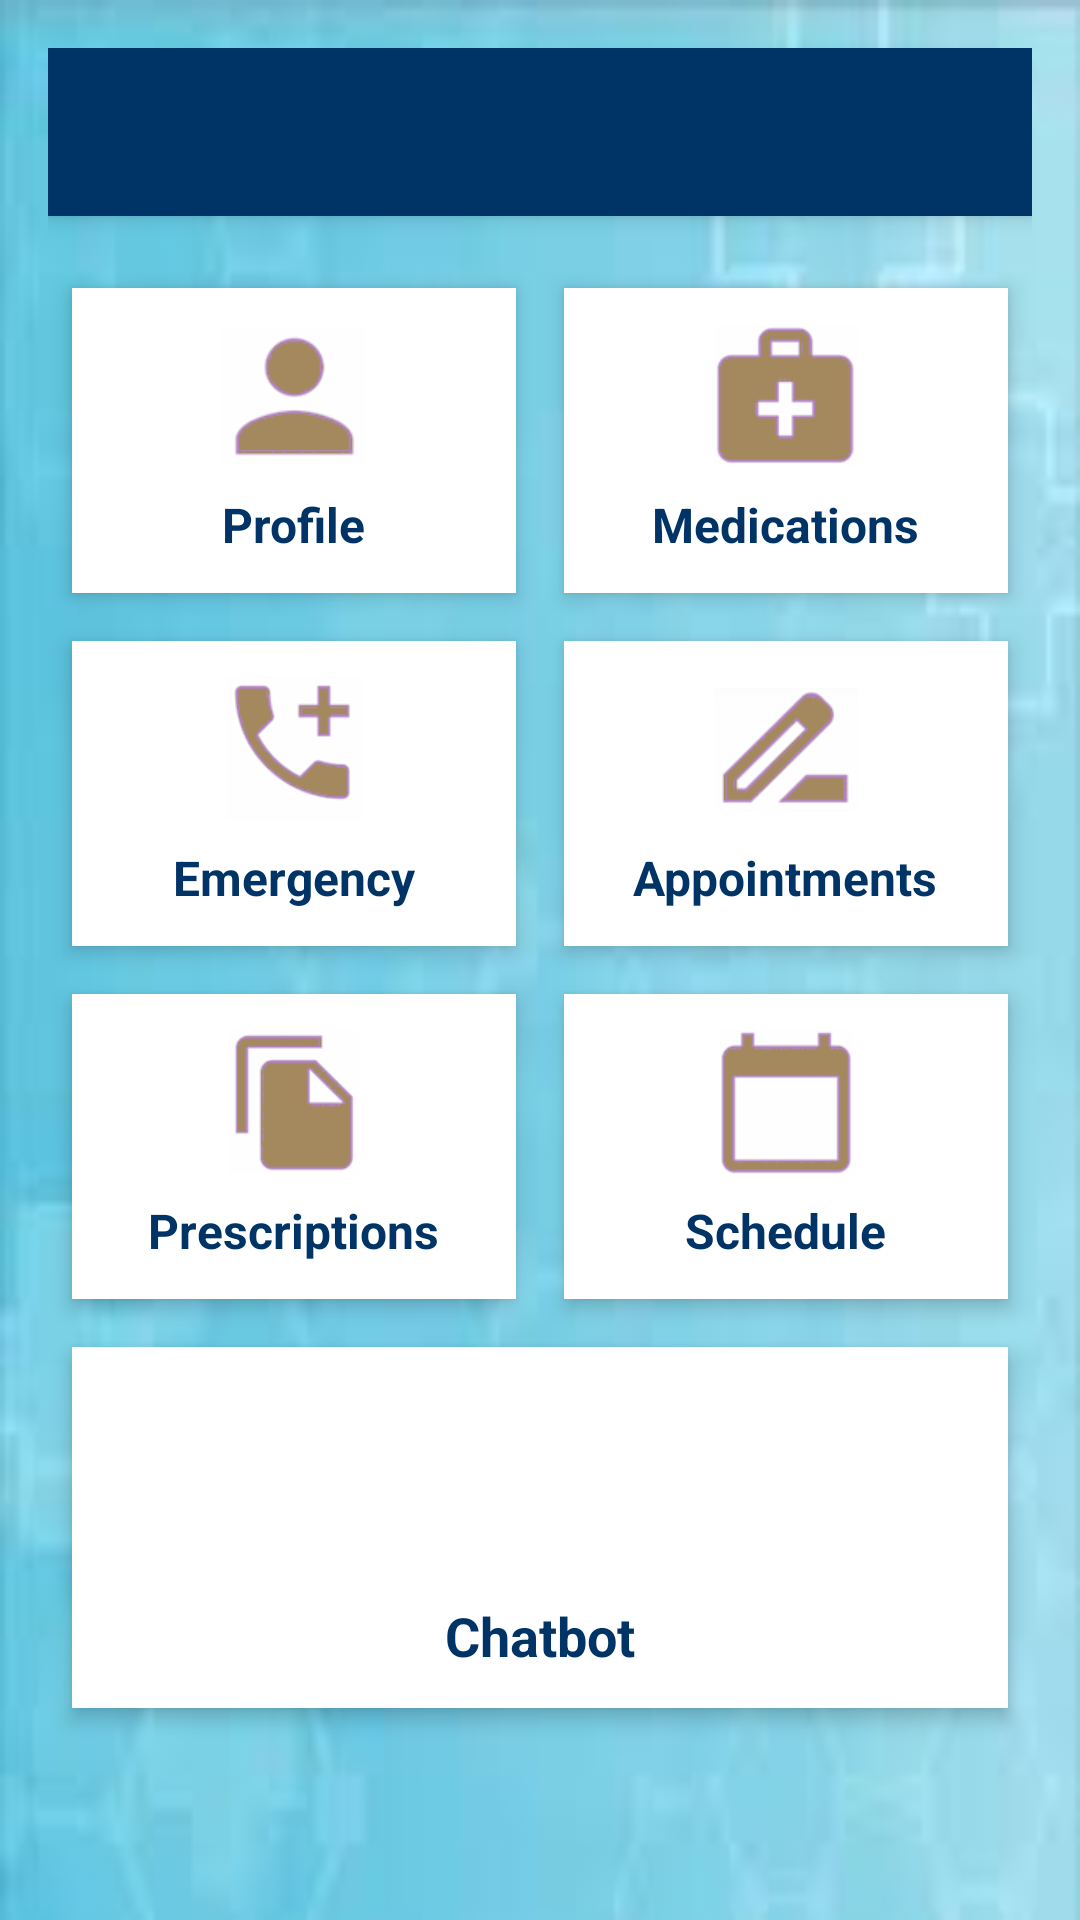

Produce the Android XML layout that renders to this screen, including the resource entries it uses.
<!-- AndroidManifest.xml: application theme Theme.MyApplication -->
<!-- res/layout/activity_main.xml -->
<?xml version="1.0" encoding="utf-8"?>
<androidx.drawerlayout.widget.DrawerLayout
    xmlns:android="http://schemas.android.com/apk/res/android"
    xmlns:app="http://schemas.android.com/apk/res-auto"
    xmlns:tools="http://schemas.android.com/tools"
    android:id="@+id/drawerLayout"
    android:layout_width="match_parent"
    android:layout_height="match_parent"
    android:background="@drawable/ssss"
    tools:context=".MainActivity">

    
    <androidx.constraintlayout.widget.ConstraintLayout
        android:layout_width="match_parent"
        android:layout_height="match_parent"
        android:padding="16dp">

        
        <androidx.appcompat.widget.Toolbar
            android:id="@+id/toolbar"
            android:layout_width="0dp"
            android:layout_height="wrap_content"
            android:background="#003366"
            android:title="MedAssist"
            android:titleTextColor="#FFFFFF"
            android:elevation="4dp"
            app:layout_constraintTop_toTopOf="parent"
            app:layout_constraintStart_toStartOf="parent"
            app:layout_constraintEnd_toEndOf="parent" />

        
        <ScrollView
            android:layout_width="match_parent"
            android:layout_height="0dp"
            android:fillViewport="true"
            app:layout_constraintTop_toBottomOf="@id/toolbar"
            app:layout_constraintBottom_toBottomOf="parent">

            <GridLayout
                android:layout_width="match_parent"
                android:layout_height="wrap_content"
                android:columnCount="2"
                android:rowCount="4"
                android:orientation="horizontal"
                android:useDefaultMargins="true"
                android:paddingTop="16dp">

                
                <LinearLayout
                    android:id="@+id/cardProfile"
                    style="@style/CardItem"
                    android:layout_width="0dp"
                    android:layout_height="wrap_content"
                    android:layout_columnWeight="1"
                    android:orientation="vertical"
                    android:gravity="center"
                    android:layout_margin="8dp">

                    <ImageView
                        android:layout_width="48dp"
                        android:layout_height="48dp"
                        android:src="@drawable/profile"
                        android:contentDescription="Profile" />

                    <TextView
                        android:layout_width="wrap_content"
                        android:layout_height="wrap_content"
                        android:text="Profile"
                        android:textColor="#003366"
                        android:textStyle="bold"
                        android:textSize="16sp"
                        android:layout_marginTop="8dp" />
                </LinearLayout>

                
                <LinearLayout
                    android:id="@+id/cardMedications"
                    style="@style/CardItem"
                    android:layout_width="0dp"
                    android:layout_height="wrap_content"
                    android:layout_columnWeight="1"
                    android:orientation="vertical"
                    android:gravity="center"
                    android:layout_margin="8dp">

                    <ImageView
                        android:layout_width="48dp"
                        android:layout_height="48dp"
                        android:src="@drawable/medications"
                        android:contentDescription="Medications" />

                    <TextView
                        android:layout_width="wrap_content"
                        android:layout_height="wrap_content"
                        android:text="Medications"
                        android:textColor="#003366"
                        android:textStyle="bold"
                        android:textSize="16sp"
                        android:layout_marginTop="8dp" />
                </LinearLayout>

                
                <LinearLayout
                    android:id="@+id/cardEmergency"
                    style="@style/CardItem"
                    android:layout_width="0dp"
                    android:layout_height="wrap_content"
                    android:layout_columnWeight="1"
                    android:orientation="vertical"
                    android:gravity="center"
                    android:layout_margin="8dp">

                    <ImageView
                        android:layout_width="48dp"
                        android:layout_height="48dp"
                        android:src="@drawable/emergency"
                        android:contentDescription="Emergency" />

                    <TextView
                        android:layout_width="wrap_content"
                        android:layout_height="wrap_content"
                        android:text="Emergency"
                        android:textColor="#003366"
                        android:textStyle="bold"
                        android:textSize="16sp"
                        android:layout_marginTop="8dp" />
                </LinearLayout>

                
                <LinearLayout
                    android:id="@+id/cardAppointments"
                    style="@style/CardItem"
                    android:layout_width="0dp"
                    android:layout_height="wrap_content"
                    android:layout_columnWeight="1"
                    android:orientation="vertical"
                    android:gravity="center"
                    android:layout_margin="8dp">

                    <ImageView
                        android:layout_width="48dp"
                        android:layout_height="48dp"
                        android:src="@drawable/appointments"
                        android:contentDescription="Appointments" />

                    <TextView
                        android:layout_width="wrap_content"
                        android:layout_height="wrap_content"
                        android:text="Appointments"
                        android:textColor="#003366"
                        android:textStyle="bold"
                        android:textSize="16sp"
                        android:layout_marginTop="8dp" />
                </LinearLayout>

                
                <LinearLayout
                    android:id="@+id/cardPrescriptions"
                    style="@style/CardItem"
                    android:layout_width="0dp"
                    android:layout_height="wrap_content"
                    android:layout_columnWeight="1"
                    android:orientation="vertical"
                    android:gravity="center"
                    android:layout_margin="8dp">

                    <ImageView
                        android:layout_width="48dp"
                        android:layout_height="48dp"
                        android:src="@drawable/prescriptions"
                        android:contentDescription="Prescriptions" />

                    <TextView
                        android:layout_width="wrap_content"
                        android:layout_height="wrap_content"
                        android:text="Prescriptions"
                        android:textColor="#003366"
                        android:textStyle="bold"
                        android:textSize="16sp"
                        android:layout_marginTop="8dp" />
                </LinearLayout>

                
                <LinearLayout
                    android:id="@+id/cardSchedule"
                    style="@style/CardItem"
                    android:layout_width="0dp"
                    android:layout_height="wrap_content"
                    android:layout_columnWeight="1"
                    android:orientation="vertical"
                    android:gravity="center"
                    android:layout_margin="8dp">

                    <ImageView
                        android:layout_width="48dp"
                        android:layout_height="48dp"
                        android:src="@drawable/schedule"
                        android:contentDescription="Schedule" />

                    <TextView
                        android:layout_width="wrap_content"
                        android:layout_height="wrap_content"
                        android:text="Schedule"
                        android:textColor="#003366"
                        android:textStyle="bold"
                        android:textSize="16sp"
                        android:layout_marginTop="8dp" />
                </LinearLayout>

                
                
                <LinearLayout
                    android:id="@+id/cardChatbot"
                    style="@style/CardItem"
                    android:layout_width="match_parent"
                    android:layout_height="wrap_content"
                    android:layout_columnSpan="2"
                    android:orientation="vertical"
                    android:gravity="center"
                    android:layout_margin="8dp">

                    <ImageView
                        android:layout_width="64dp"
                        android:layout_height="64dp"
                        android:src="@drawable/chatbot"
                        android:contentDescription="Chatbot" />

                    <TextView
                        android:layout_width="wrap_content"
                        android:layout_height="wrap_content"
                        android:text="Chatbot"
                        android:textColor="#003366"
                        android:textStyle="bold"
                        android:textSize="18sp"
                        android:layout_marginTop="8dp" />
                </LinearLayout>


            </GridLayout>
        </ScrollView>
    </androidx.constraintlayout.widget.ConstraintLayout>

    
    <androidx.recyclerview.widget.RecyclerView
        android:id="@+id/navRecyclerView"
        android:layout_width="280dp"
        android:layout_height="match_parent"
        android:background="@drawable/nav_background"
        android:layout_gravity="start"
        android:clipToPadding="false"
        android:paddingTop="24dp"
        android:paddingBottom="24dp"
        android:paddingStart="20dp"
        android:paddingEnd="12dp"
        android:scrollbars="vertical"
        android:overScrollMode="ifContentScrolls" />

</androidx.drawerlayout.widget.DrawerLayout>
<!-- resources referenced by this layout -->
<resources>
  <!-- drawable appointments: png bitmap (drawable, 3413 bytes) -->
  <!-- drawable emergency: png bitmap (drawable, 3565 bytes) -->
  <!-- drawable medications: png bitmap (drawable, 2406 bytes) -->
  <!-- drawable nav_background (drawable) -->
  <shape xmlns:android="http://schemas.android.com/apk/res/android">
      <gradient
          android:angle="270"
          android:startColor="#E6F0FF"
          android:endColor="#D0E3FF"/>
      <corners android:topRightRadius="16dp" android:bottomRightRadius="16dp"/>
  </shape>
  <!-- drawable prescriptions: png bitmap (drawable, 2482 bytes) -->
  <!-- drawable profile: png bitmap (drawable, 2363 bytes) -->
  <!-- drawable schedule: png bitmap (drawable, 1939 bytes) -->
  <!-- drawable ssss: jpeg bitmap (drawable, 2580 bytes) -->
  <style name="CardItem">
          <item name="android:layout_width">0dp</item>
          <item name="android:layout_height">0dp</item>
          <item name="android:orientation">vertical</item>
          <item name="android:gravity">center</item>
          <item name="android:background">@android:color/white</item>
          <item name="android:elevation">4dp</item>
          <item name="android:padding">12dp</item>
      </style>
  <style name="Theme.MyApplication" parent="Base.Theme.MyApplication" />
  <style name="Base.Theme.MyApplication" parent="Theme.AppCompat.Light.NoActionBar">
          
      </style>
</resources>
